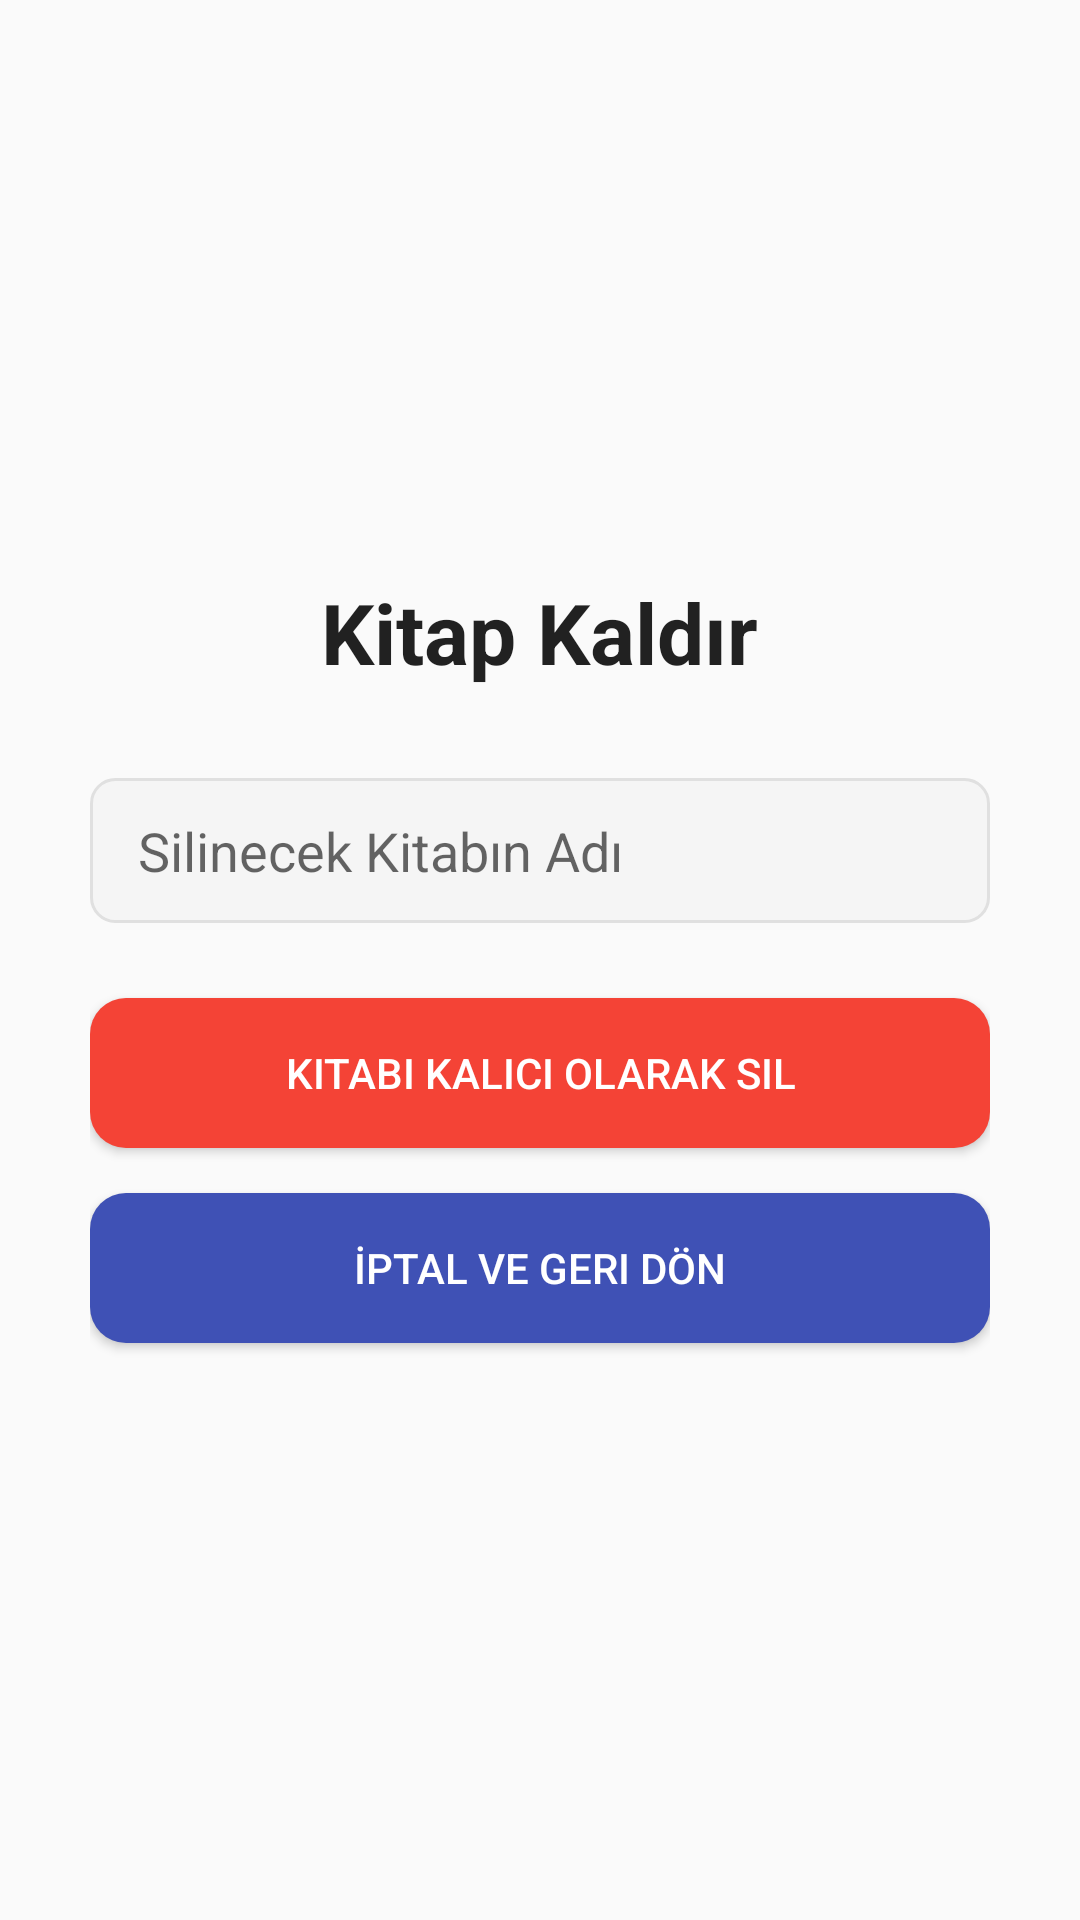

The Android layout XML behind this screen, and the referenced resources:
<!-- AndroidManifest.xml: application theme Theme.AppCompat.Light.NoActionBar -->
<!-- res/layout/activity_kitap_kaldir.xml -->
<?xml version="1.0" encoding="utf-8"?>
<LinearLayout xmlns:android="http://schemas.android.com/apk/res/android"
    android:orientation="vertical"
    android:gravity="center"
    android:padding="30dp"
    android:background="?android:attr/colorBackground"
    android:layout_width="match_parent"
    android:layout_height="match_parent">

    <TextView
        android:layout_width="wrap_content"
        android:layout_height="wrap_content"
        android:text="Kitap Kaldır"
        android:textSize="28sp"
        android:textColor="?android:attr/textColorPrimary"
        android:textStyle="bold"
        android:layout_marginBottom="30dp"/>

    <EditText
        android:id="@+id/txtSilinecekKitap"
        android:layout_width="match_parent"
        android:layout_height="wrap_content"
        android:background="@drawable/bg_custom_input"
        android:hint="Silinecek Kitabın Adı"
        android:layout_marginBottom="25dp"/>

    <androidx.appcompat.widget.AppCompatButton
        android:id="@+id/btnSil"
        android:layout_width="match_parent"
        android:layout_height="50dp"
        android:text="Kitabı Kalıcı Olarak Sil"
        android:textColor="@android:color/white"
        android:background="@drawable/bg_custom_button_red"
        android:layout_marginBottom="15dp"/>

    <androidx.appcompat.widget.AppCompatButton
        android:id="@+id/btnKaldirmadanDon"
        android:layout_width="match_parent"
        android:layout_height="50dp"
        android:textColor="@android:color/white"
        android:background="@drawable/bg_custom_button"
        android:text="İptal ve Geri Dön"/>

</LinearLayout>
<!-- resources referenced by this layout -->
<resources>
  <!-- drawable bg_custom_button (drawable) -->
  <?xml version="1.0" encoding="utf-8"?>
  <shape xmlns:android="http://schemas.android.com/apk/res/android"
      android:shape="rectangle">
      <corners android:radius="12dp" />
      <solid android:color="#3F51B5" /> 
  </shape>
  <!-- drawable bg_custom_button_red (drawable) -->
  <?xml version="1.0" encoding="utf-8"?>
  <shape xmlns:android="http://schemas.android.com/apk/res/android"
      android:shape="rectangle">
      <corners android:radius="12dp" />
      <solid android:color="#F44336" /> 
  </shape>
  <!-- drawable bg_custom_input (drawable) -->
  <?xml version="1.0" encoding="utf-8"?>
  <shape xmlns:android="http://schemas.android.com/apk/res/android"
      android:shape="rectangle">
      <corners android:radius="8dp" />
      <solid android:color="#F5F5F5" />
      <stroke android:width="1dp" android:color="#E0E0E0" />
      <padding android:left="16dp" android:right="16dp" android:top="12dp" android:bottom="12dp" />
  </shape>
</resources>
